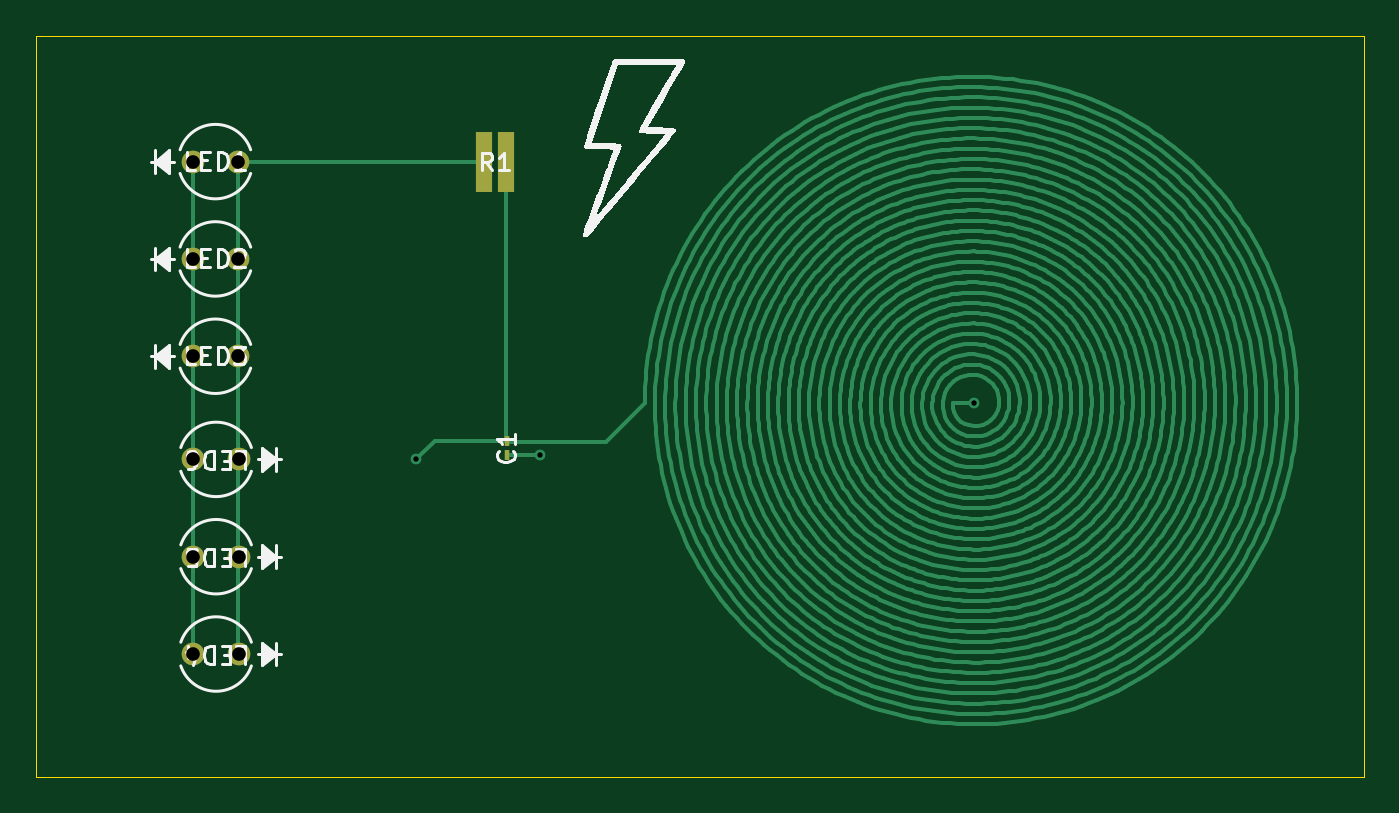
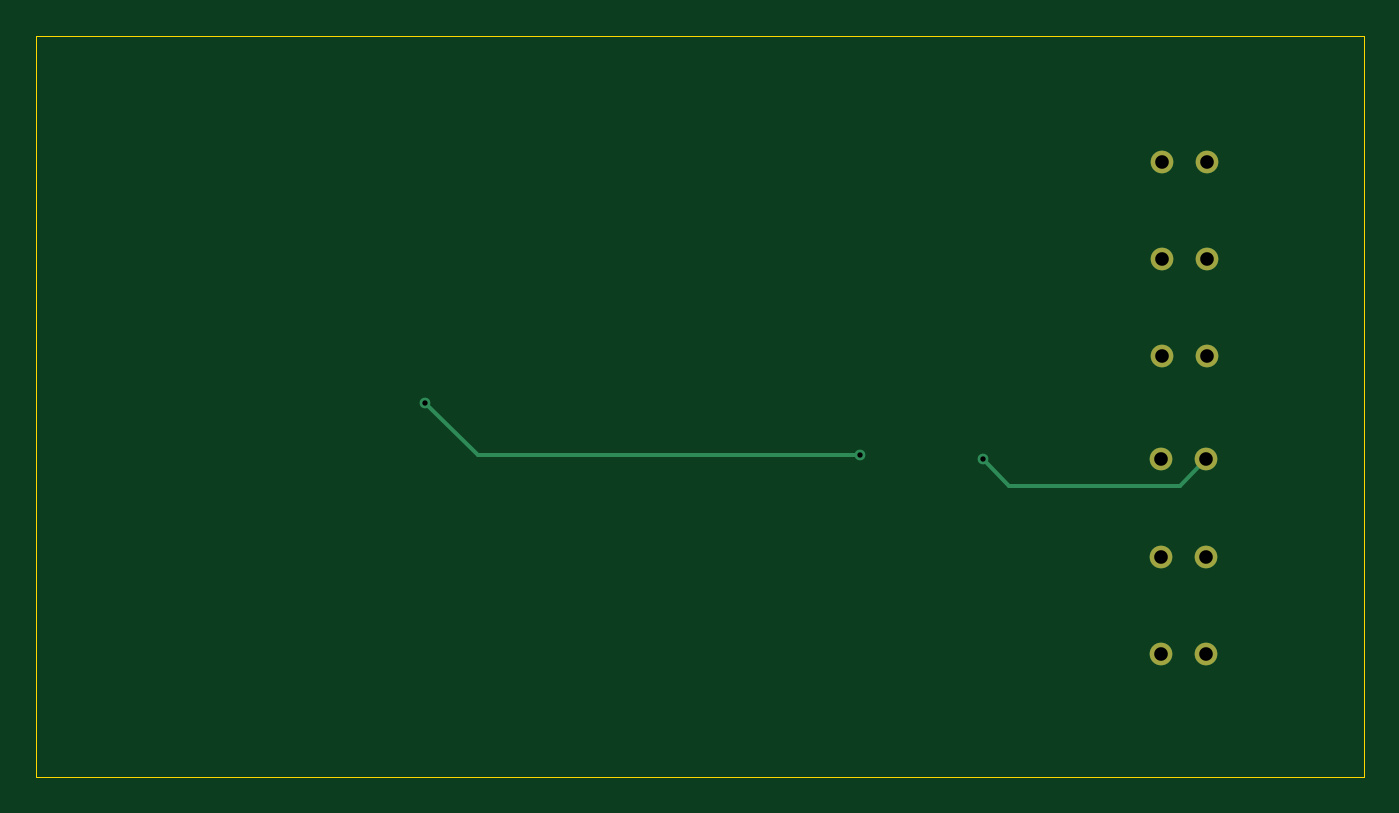
Circuit board: 11 layer files. Board 74.3 x 41.5 mm.
- bottom_copper: test-receiver-B_Cu.gbr (1815 bytes)
- bottom_mask: test-receiver-B_Mask.gbr (899 bytes)
- paste: test-receiver-B_Paste.gbr (456 bytes)
- bottom_silk: test-receiver-B_Silkscreen.gbr (457 bytes)
- outline: test-receiver-Edge_Cuts.gbr (611 bytes)
- top_copper: test-receiver-F_Cu.gbr (156776 bytes)
- top_mask: test-receiver-F_Mask.gbr (1099 bytes)
- paste: test-receiver-F_Paste.gbr (656 bytes)
- top_silk: test-receiver-F_Silkscreen.gbr (21428 bytes)
- drill: test-receiver-NPTH.drl (265 bytes)
- drill: test-receiver-PTH.drl (608 bytes)

=== bottom_copper: test-receiver-B_Cu.gbr ===
%TF.GenerationSoftware,KiCad,Pcbnew,8.0.0*%
%TF.CreationDate,2024-03-27T12:37:06-02:30*%
%TF.ProjectId,test-receiver,74657374-2d72-4656-9365-697665722e6b,rev?*%
%TF.SameCoordinates,Original*%
%TF.FileFunction,Copper,L2,Bot*%
%TF.FilePolarity,Positive*%
%FSLAX46Y46*%
G04 Gerber Fmt 4.6, Leading zero omitted, Abs format (unit mm)*
G04 Created by KiCad (PCBNEW 8.0.0) date 2024-03-27 12:37:06*
%MOMM*%
%LPD*%
G01*
G04 APERTURE LIST*
%TA.AperFunction,ComponentPad*%
%ADD10C,1.270000*%
%TD*%
%TA.AperFunction,ViaPad*%
%ADD11C,0.600000*%
%TD*%
%TA.AperFunction,Conductor*%
%ADD12C,0.200000*%
%TD*%
%TA.AperFunction,Conductor*%
%ADD13C,0.230000*%
%TD*%
G04 APERTURE END LIST*
D10*
%TO.P,LED3,1*%
%TO.N,/Coil*%
X110500250Y-70230000D03*
%TO.P,LED3,2*%
%TO.N,Net-(LED1-Pad2)*%
X113040250Y-70230000D03*
%TD*%
%TO.P,LED6,1*%
%TO.N,Net-(LED1-Pad2)*%
X113080000Y-76000000D03*
%TO.P,LED6,2*%
%TO.N,/Coil*%
X110540000Y-76000000D03*
%TD*%
%TO.P,LED5,1*%
%TO.N,Net-(LED1-Pad2)*%
X113080000Y-81445000D03*
%TO.P,LED5,2*%
%TO.N,/Coil*%
X110540000Y-81445000D03*
%TD*%
%TO.P,LED2,1*%
%TO.N,/Coil*%
X110500250Y-64785000D03*
%TO.P,LED2,2*%
%TO.N,Net-(LED1-Pad2)*%
X113040250Y-64785000D03*
%TD*%
%TO.P,LED4,1*%
%TO.N,Net-(LED1-Pad2)*%
X113080000Y-86890000D03*
%TO.P,LED4,2*%
%TO.N,/Coil*%
X110540000Y-86890000D03*
%TD*%
%TO.P,LED1,1*%
%TO.N,/Coil*%
X110500250Y-59340000D03*
%TO.P,LED1,2*%
%TO.N,Net-(LED1-Pad2)*%
X113040250Y-59340000D03*
%TD*%
D11*
%TO.N,/Coil*%
X123020000Y-76000000D03*
X154230000Y-72850000D03*
X129930000Y-75770000D03*
%TD*%
D12*
%TO.N,/Coil*%
X112010000Y-77470000D02*
X110540000Y-76000000D01*
X121550000Y-77470000D02*
X112010000Y-77470000D01*
D13*
X154230000Y-72850000D02*
X151310000Y-75770000D01*
D12*
X123020000Y-76000000D02*
X121550000Y-77470000D01*
D13*
X151310000Y-75770000D02*
X129930000Y-75770000D01*
%TD*%
M02*

=== bottom_mask: test-receiver-B_Mask.gbr ===
%TF.GenerationSoftware,KiCad,Pcbnew,8.0.0*%
%TF.CreationDate,2024-03-27T12:37:06-02:30*%
%TF.ProjectId,test-receiver,74657374-2d72-4656-9365-697665722e6b,rev?*%
%TF.SameCoordinates,Original*%
%TF.FileFunction,Soldermask,Bot*%
%TF.FilePolarity,Negative*%
%FSLAX46Y46*%
G04 Gerber Fmt 4.6, Leading zero omitted, Abs format (unit mm)*
G04 Created by KiCad (PCBNEW 8.0.0) date 2024-03-27 12:37:06*
%MOMM*%
%LPD*%
G01*
G04 APERTURE LIST*
%ADD10C,1.270000*%
G04 APERTURE END LIST*
D10*
%TO.C,LED3*%
X110500250Y-70230000D03*
X113040250Y-70230000D03*
%TD*%
%TO.C,LED6*%
X113080000Y-76000000D03*
X110540000Y-76000000D03*
%TD*%
%TO.C,LED5*%
X113080000Y-81445000D03*
X110540000Y-81445000D03*
%TD*%
%TO.C,LED2*%
X110500250Y-64785000D03*
X113040250Y-64785000D03*
%TD*%
%TO.C,LED4*%
X113080000Y-86890000D03*
X110540000Y-86890000D03*
%TD*%
%TO.C,LED1*%
X110500250Y-59340000D03*
X113040250Y-59340000D03*
%TD*%
M02*

=== paste: test-receiver-B_Paste.gbr ===
%TF.GenerationSoftware,KiCad,Pcbnew,8.0.0*%
%TF.CreationDate,2024-03-27T12:37:06-02:30*%
%TF.ProjectId,test-receiver,74657374-2d72-4656-9365-697665722e6b,rev?*%
%TF.SameCoordinates,Original*%
%TF.FileFunction,Paste,Bot*%
%TF.FilePolarity,Positive*%
%FSLAX46Y46*%
G04 Gerber Fmt 4.6, Leading zero omitted, Abs format (unit mm)*
G04 Created by KiCad (PCBNEW 8.0.0) date 2024-03-27 12:37:06*
%MOMM*%
%LPD*%
G01*
G04 APERTURE LIST*
G04 APERTURE END LIST*
M02*

=== bottom_silk: test-receiver-B_Silkscreen.gbr ===
%TF.GenerationSoftware,KiCad,Pcbnew,8.0.0*%
%TF.CreationDate,2024-03-27T12:37:06-02:30*%
%TF.ProjectId,test-receiver,74657374-2d72-4656-9365-697665722e6b,rev?*%
%TF.SameCoordinates,Original*%
%TF.FileFunction,Legend,Bot*%
%TF.FilePolarity,Positive*%
%FSLAX46Y46*%
G04 Gerber Fmt 4.6, Leading zero omitted, Abs format (unit mm)*
G04 Created by KiCad (PCBNEW 8.0.0) date 2024-03-27 12:37:06*
%MOMM*%
%LPD*%
G01*
G04 APERTURE LIST*
G04 APERTURE END LIST*
M02*

=== outline: test-receiver-Edge_Cuts.gbr ===
%TF.GenerationSoftware,KiCad,Pcbnew,8.0.0*%
%TF.CreationDate,2024-03-27T12:37:06-02:30*%
%TF.ProjectId,test-receiver,74657374-2d72-4656-9365-697665722e6b,rev?*%
%TF.SameCoordinates,Original*%
%TF.FileFunction,Profile,NP*%
%FSLAX46Y46*%
G04 Gerber Fmt 4.6, Leading zero omitted, Abs format (unit mm)*
G04 Created by KiCad (PCBNEW 8.0.0) date 2024-03-27 12:37:06*
%MOMM*%
%LPD*%
G01*
G04 APERTURE LIST*
%TA.AperFunction,Profile*%
%ADD10C,0.050000*%
%TD*%
G04 APERTURE END LIST*
D10*
X101715000Y-52290000D02*
X176035000Y-52290000D01*
X176035000Y-93780000D01*
X101715000Y-93780000D01*
X101715000Y-52290000D01*
M02*

=== top_copper: test-receiver-F_Cu.gbr (156776 bytes, source omitted) ===
=== top_mask: test-receiver-F_Mask.gbr ===
%TF.GenerationSoftware,KiCad,Pcbnew,8.0.0*%
%TF.CreationDate,2024-03-27T12:37:06-02:30*%
%TF.ProjectId,test-receiver,74657374-2d72-4656-9365-697665722e6b,rev?*%
%TF.SameCoordinates,Original*%
%TF.FileFunction,Soldermask,Top*%
%TF.FilePolarity,Negative*%
%FSLAX46Y46*%
G04 Gerber Fmt 4.6, Leading zero omitted, Abs format (unit mm)*
G04 Created by KiCad (PCBNEW 8.0.0) date 2024-03-27 12:37:06*
%MOMM*%
%LPD*%
G01*
G04 APERTURE LIST*
%ADD10C,1.270000*%
%ADD11R,0.903200X3.352800*%
%ADD12R,0.304800X0.558800*%
G04 APERTURE END LIST*
D10*
%TO.C,LED3*%
X110500250Y-70230000D03*
X113040250Y-70230000D03*
%TD*%
%TO.C,LED6*%
X113080000Y-76000000D03*
X110540000Y-76000000D03*
%TD*%
%TO.C,LED5*%
X113080000Y-81445000D03*
X110540000Y-81445000D03*
%TD*%
%TO.C,LED2*%
X110500250Y-64785000D03*
X113040250Y-64785000D03*
%TD*%
%TO.C,LED4*%
X113080000Y-86890000D03*
X110540000Y-86890000D03*
%TD*%
%TO.C,LED1*%
X110500250Y-59340000D03*
X113040250Y-59340000D03*
%TD*%
D11*
%TO.C,R1*%
X126774200Y-59380000D03*
X128030000Y-59380000D03*
%TD*%
D12*
%TO.C,C1*%
X128060000Y-75741000D03*
X128060000Y-74979000D03*
%TD*%
M02*

=== paste: test-receiver-F_Paste.gbr ===
%TF.GenerationSoftware,KiCad,Pcbnew,8.0.0*%
%TF.CreationDate,2024-03-27T12:37:06-02:30*%
%TF.ProjectId,test-receiver,74657374-2d72-4656-9365-697665722e6b,rev?*%
%TF.SameCoordinates,Original*%
%TF.FileFunction,Paste,Top*%
%TF.FilePolarity,Positive*%
%FSLAX46Y46*%
G04 Gerber Fmt 4.6, Leading zero omitted, Abs format (unit mm)*
G04 Created by KiCad (PCBNEW 8.0.0) date 2024-03-27 12:37:06*
%MOMM*%
%LPD*%
G01*
G04 APERTURE LIST*
%ADD10R,0.903200X3.352800*%
%ADD11R,0.304800X0.558800*%
G04 APERTURE END LIST*
D10*
%TO.C,R1*%
X126774200Y-59380000D03*
X128030000Y-59380000D03*
%TD*%
D11*
%TO.C,C1*%
X128060000Y-75741000D03*
X128060000Y-74979000D03*
%TD*%
M02*

=== top_silk: test-receiver-F_Silkscreen.gbr (21428 bytes, source omitted) ===
=== drill: test-receiver-NPTH.drl ===
M48
; DRILL file {KiCad 8.0.0} date 2024-03-27T12:37:03-0230
; FORMAT={-:-/ absolute / inch / decimal}
; #@! TF.CreationDate,2024-03-27T12:37:03-02:30
; #@! TF.GenerationSoftware,Kicad,Pcbnew,8.0.0
; #@! TF.FileFunction,NonPlated,1,2,NPTH
FMAT,2
INCH
%
G90
G05
M30

=== drill: test-receiver-PTH.drl ===
M48
; DRILL file {KiCad 8.0.0} date 2024-03-27T12:37:03-0230
; FORMAT={-:-/ absolute / inch / decimal}
; #@! TF.CreationDate,2024-03-27T12:37:03-02:30
; #@! TF.GenerationSoftware,Kicad,Pcbnew,8.0.0
; #@! TF.FileFunction,Plated,1,2,PTH
FMAT,2
INCH
; #@! TA.AperFunction,Plated,PTH,ViaDrill
T1C0.0118
; #@! TA.AperFunction,Plated,PTH,ComponentDrill
T2C0.0300
%
G90
G05
T1
X4.8433Y-2.9921
X5.1154Y-2.9831
X6.072Y-2.8681
T2
X4.3504Y-2.3362
X4.3504Y-2.5506
X4.3504Y-2.765
X4.352Y-2.9921
X4.352Y-3.2065
X4.352Y-3.4209
X4.4504Y-2.3362
X4.4504Y-2.5506
X4.4504Y-2.765
X4.452Y-2.9921
X4.452Y-3.2065
X4.452Y-3.4209
M30

